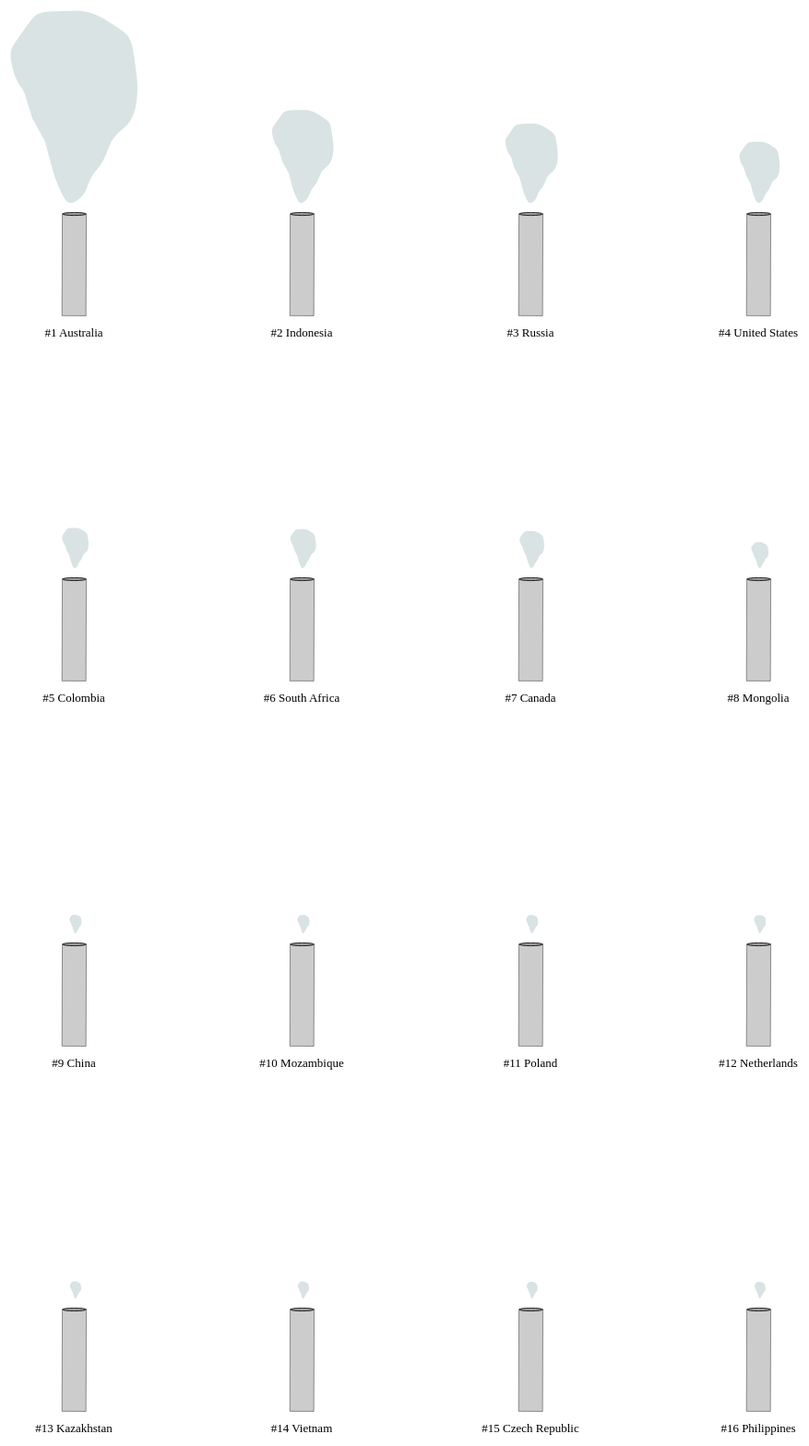
D3 v5 page, settled after 480 driven frames (8 s of simulated time); the page loaded 1 data file(s).


// ── main.js
async function drawTable() {
  // Access Data
  const datasetRaw = await d3.csv('coal_exports_2018.csv');
  const dataset = await datasetRaw
    .map(d => {
      return {
        ...d,
        CoalExports: parseFloat(d['CoalExports'].replace(/,/g, '')) // remove commas from string to convert to int
      };
    })
    .filter(x => x.Rank <= 20);

  //Create Chart Dimensions
  let dimensions = {
    width: 200,
    height: 380,
    margin: {
      top: 5,
      right: 5,
      bottom: 5,
      left: 5
    }
  };

  dimensions.boundedWidth = dimensions.width - dimensions.margin.left - dimensions.margin.right;
  dimensions.boundedHeight = dimensions.height - dimensions.margin.top - dimensions.margin.bottom;

  const tooltip = d3
    .select('#wrapper')
    .append('div')
    .style('opacity', 0)
    .attr('id', 'tooltip');

  const yAccessor = d => d.CoalExports;

  //Create Scales
  const rScale = d3
    .scaleLinear()
    .domain([0, d3.max(dataset, yAccessor)])
    .range([0.05, 0.62]);

  dataset.map(d => buildChart(d));

  //Draw Data
  function buildChart(d) {
    const wrapper = d3
      .select('#wrapper')
      .append('svg')
      .attr('width', dimensions.width)
      .attr('height', dimensions.height);

    const bounds = wrapper
      .append('g')
      .style('transform', `translate(${dimensions.margin.left}, ${dimensions.margin.top})`);

    bounds
      .selectAll('text')
      .data([d])
      .enter()
      .append('text')
      .text(d => `#${d.Rank} ${d.Exporter}`)
      .attr('text-anchor', 'middle')
      .attr('transform', `translate(${dimensions.boundedWidth / 2}, 0)`)
      .attr('y', dimensions.boundedHeight);

    const plumeGroup = bounds
      .append('g')
      .attr('id', 'plume-group')
      .attr('transform', `translate(-2, -145)`);

    plumeGroup
      .selectAll('path')
      .data([d])
      .enter()
      .append('path')
      .style('fill', '#d9e3e3')
      .attr(
        'd',
        'M64.5,230.5a24,24,0,0,1,.82,2.7c1.26,5,2.43,8.06,3.65,12.23,3.72,12.64,10.29,42.75,24.53,72.07,7.68,15.81,11.62,19.2,16,20,10.09,1.83,20.22-10.59,23-14,9.08-11.13,6.19-16.95,16-34,6-10.5,8.09-9.93,15-21,9.2-14.73,9.13-21.39,15-34,13.39-28.73,28.06-24.73,39-51,5.54-13.31,6.2-24.95,7-39,.85-15-.75-26.22-4-48-4.19-28.09-6.43-42.33-14-52-5.52-7-13-11.7-28-21-12.95-8-22.53-14-36-18-14.43-4.31-26-3.87-49-3-26.37,1-39.76,1.65-50,9-3.08,2.21-9.09,10.84-21,28C4.81,65,3.23,69.31,2.5,74.5c-1.52,10.72,1.2,20.73,4,31a101.22,101.22,0,0,0,7,19c5.78,11.76,8.9,12,14,23,.71,1.53,2.81,8,7,21,3.26,10.08,7,22,7,22,5.8,9.95,9.07,15.62,11,19l4,7,4,7C62.17,226.05,63.41,227.57,64.5,230.5Z'
      )
      .attr('transform', d => `rotate(1) scale(${rScale(d.CoalExports)})`)
      .on('mousemove', function(d) {
        tooltip
          .transition()
          .duration(200)
          .style('opacity', 1);

        tooltip
          .html(
            `<p>Amount Exported in USD</p>
              ${d3.format('$,')(d.CoalExports)}`
          )
          .style('left', d3.event.clientX + 30 + 'px')
          .style('top', d3.event.clientY - 30 + 'px');
      })
      .on('mouseleave', () => {
        tooltip
          .transition()
          .duration(100)
          .style('opacity', 0);
      });

    d3.selectAll('#plume-group').attr('transform', function() {
      const plumeBounds = d3
        .select(this)
        .node()
        .getBoundingClientRect();

      return `translate(${dimensions.boundedWidth / 2 -
        plumeBounds.width / 2 +
        2}, ${dimensions.boundedHeight - plumeBounds.height - 145})`;
    });
    const stackGroup = bounds
      .append('g')
      .attr('id', 'stack-group')
      .attr(
        'transform',
        `translate(${dimensions.boundedWidth / 2 - 13}, ${dimensions.boundedHeight -
          135}) scale(0.8)`
      );
    stackGroup.append('polyline').attr('points', '0.71 1.95 0.25 140.44 32.75 140.55 33.21 2.06');
    stackGroup
      .append('ellipse')
      .attr('cx', 16.98)
      .attr('cy', 2.5)
      .attr('rx', 16)
      .attr('ry', 2);
  }
}

drawTable();
// window.addEventListener("resize", drawTable.render);


### data: coal_exports_2018.csv
Rank, Exporter, CoalExports, WorldTotal
1, Australia, 47,035,387,000, 37.80%
2, Indonesia, 20,634,196,000, 16.60%
3, Russia, 17,030,973,000, 13.70%
4, United States, 12,152,206,000, 9.80%
5, Colombia, 6,576,500,000, 5.30%
6, South Africa, 6,238,250,000, 5%
7, Canada, 5,794,565,000, 4.70%
8, Mongolia, 2,786,222,000, 2.20%
9, China, 786,776,000, 0.60%
10, Mozambique, 761,561,000, 0.60%
11, Poland, 722,639,000, 0.60%
12, Netherlands, 696,701,000, 0.60%
13, Kazakhstan, 428,244,000, 0.30%
14, Vietnam, 372,432,000, 0.30%
15, Czech Republic, 294,163,000, 0.20%
16, Philippines, 281,013,000, 0.20%
17, Belgium, 236,905,000, 0.20%
18, Afghanistan, 178,780,000, 0.10%
19, United Kingdom, 124,258,000, 0.10%
20, India, 94,436,000, 0.10%
21, Belarus, 75,121,000, 0.10%
22, Germany, 45,996,000, 0.04%
23, Peru, 45,497,000, 0.04%
24, Spain, 39,406,000, 0.03%
25, Ireland, 33,358,000, 0.03%
26, Egypt, 28,724,000, 0.02%
27, Malaysia, 28,058,000, 0.02%
28, Slovakia, 23,699,000, 0.02%
29, Croatia, 18,619,000, 0.01%
30, Eswatini, 18,334,000, 0.01%
31, Thailand, 15,457,000, 0.01%
32, Chile, 15,202,000, 0.01%
33, Iran, 12,881,000, 0.01%
34, Venezuela, 11,229,000, 0.01%
35, Lithuania, 11,220,000, 0.01%
36, Kyrgyzstan, 11,031,000, 0.01%
37, Botswana, 10,661,000, 0.01%
38, Turkey, 10,116,000, 0.01%
39, France, 8,937,000, 0.01%
40, Ukraine, 8,651,000, 0.01%
41, Italy, 8,130,000, 0.01%
42, Kuwait, 5,948,000, 0.01%
43, Tanzania, 3,968,000, 0.00%
44, Japan, 3,946,000, 0.00%
45, Zimbabwe, 3,753,000, 0.00%
46, Greece, 2,720,000, 0.00%
47, New Zealand, 2,440,000, 0.00%
48, Bulgaria, 1,823,000, 0.00%
49, Mexico, 1,413,000, 0.00%
50, Latvia, 1,338,000, 0.00%
51, South Korea, 1,328,000, 0.00%
52, Tajikistan, 975,000, 0.00%
53, Taiwan, 973,000, 0.00%
54, Laos, 865,000, 0.00%
55, Slovenia, 764,000, 0.00%
56, Austria, 664,000, 0.00%
57, Denmark, 655,000, 0.00%
58, Portugal, 595,000, 0.00%
59, Nigeria, 526,000, 0.00%
60, Singapore, 481,000, 0.00%
... 35 more rows